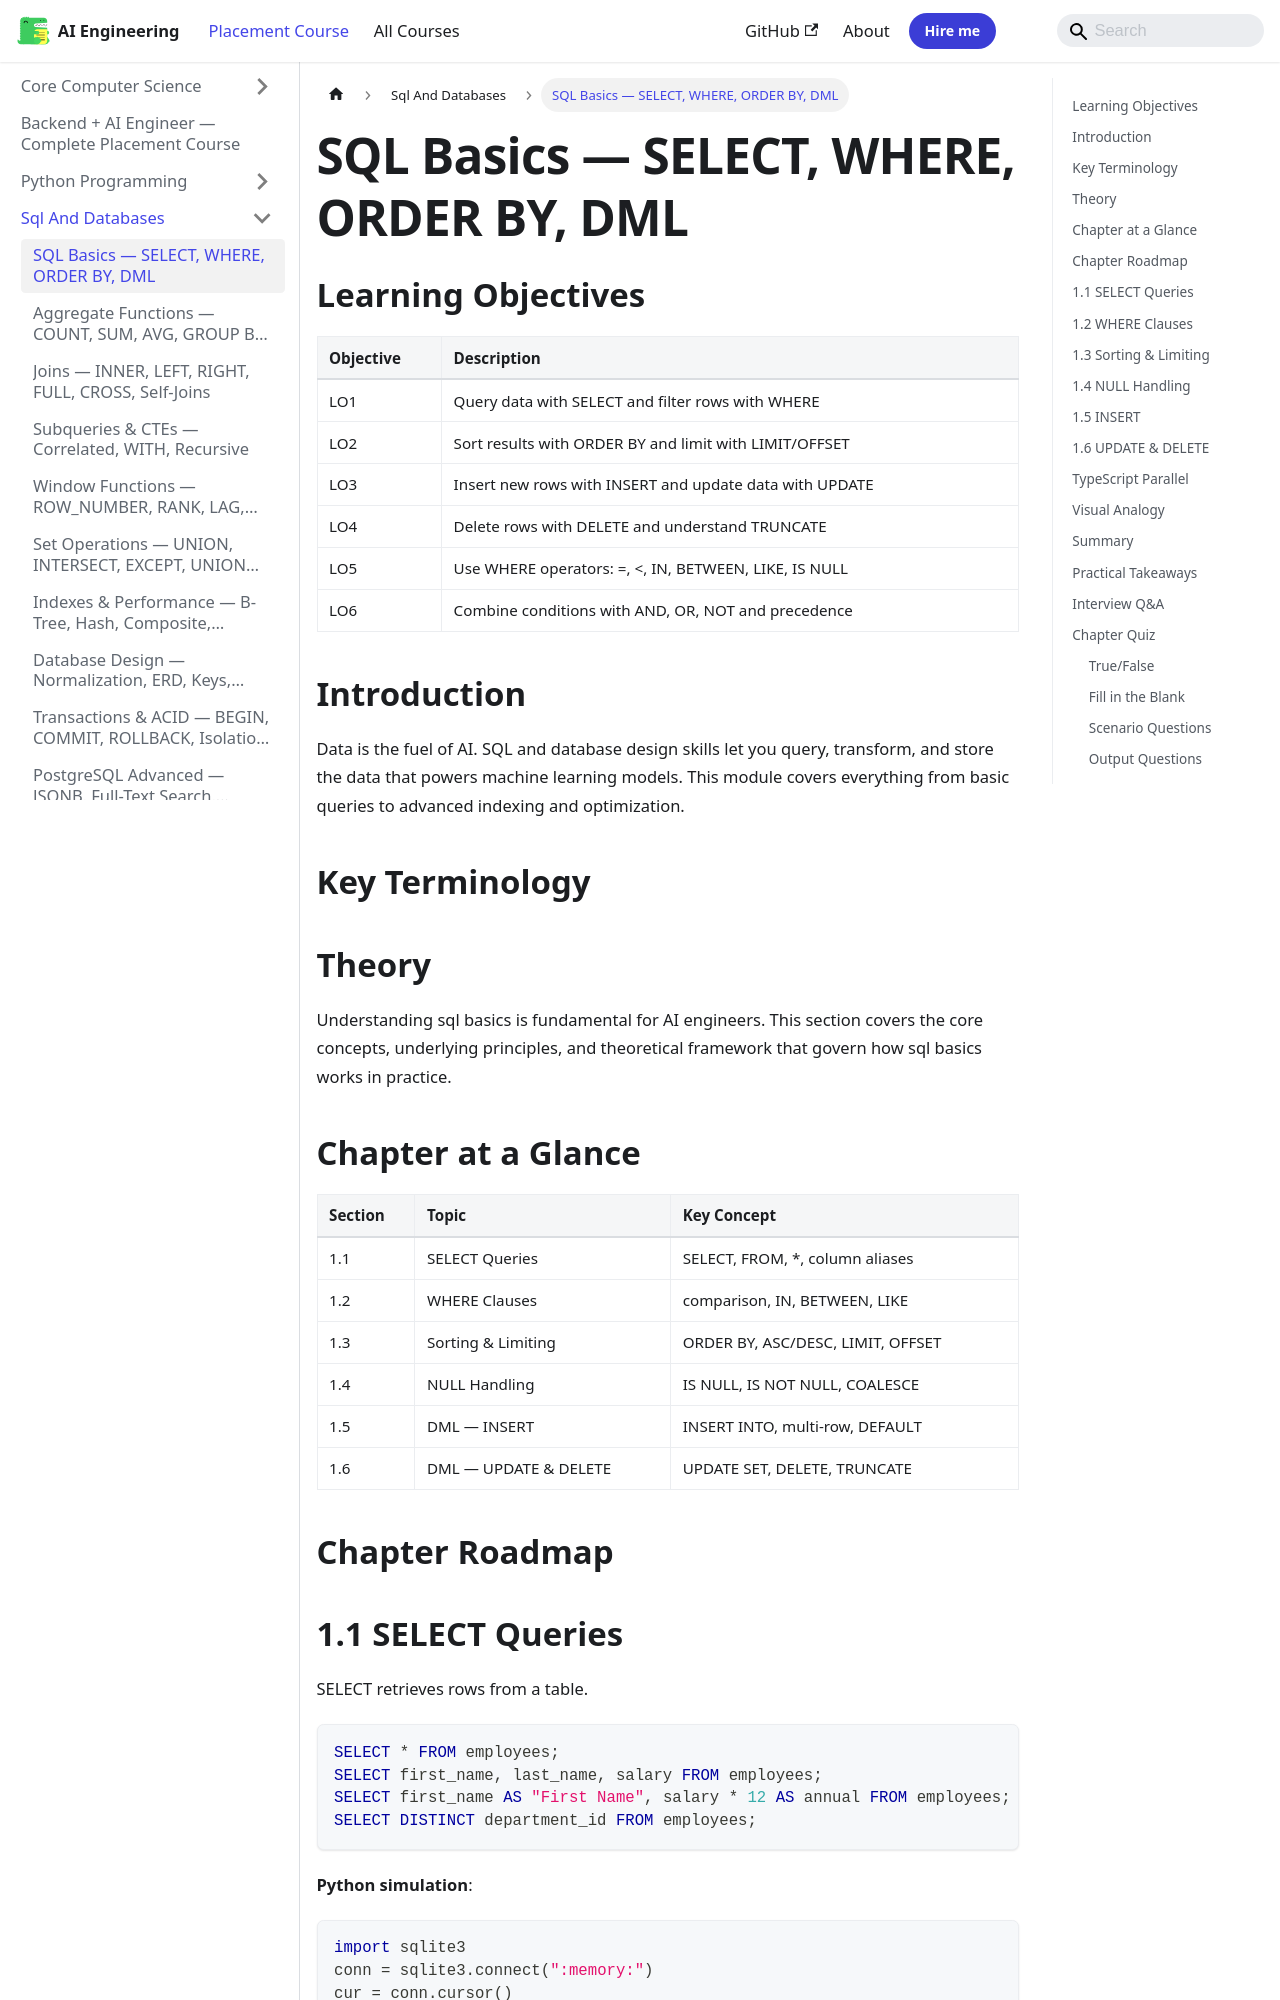

repository: Raushan666java/ai-engineering-journey · page: ai-engineering-placement/02-sql-and-databases/01-sql-basics/index.html · generator: mkdocs

---
description: "SQL Basics — SELECT, WHERE, ORDER BY, DML: Data is the fuel of AI. SQL and database design skills let you query, transform, and store the data that powers"
---

<!-- improved -->
<!-- Clear Language: Keep sentences under 50 words -->
# SQL Basics — SELECT, WHERE, ORDER BY, DML

## Learning Objectives

| Objective | Description |
|-----------|-------------|
| LO1 | Query data with SELECT and filter rows with WHERE |
| LO2 | Sort results with ORDER BY and limit with LIMIT/OFFSET |
| LO3 | Insert new rows with INSERT and update data with UPDATE |
| LO4 | Delete rows with DELETE and understand TRUNCATE |
| LO5 | Use WHERE operators: =, <, IN, BETWEEN, LIKE, IS NULL |
| LO6 | Combine conditions with AND, OR, NOT and precedence |

## Introduction

Data is the fuel of AI. SQL and database design skills let you query, transform, and store the data that powers machine learning models. This module covers everything from basic queries to advanced indexing and optimization.

## Key Terminology


## Theory

Understanding sql basics is fundamental for AI engineers. This section covers the core concepts, underlying principles, and theoretical framework that govern how sql basics works in practice.

## Chapter at a Glance

| Section | Topic | Key Concept |
|---------|-------|-------------|
| 1.1 | SELECT Queries | SELECT, FROM, *, column aliases |
| 1.2 | WHERE Clauses | comparison, IN, BETWEEN, LIKE |
| 1.3 | Sorting & Limiting | ORDER BY, ASC/DESC, LIMIT, OFFSET |
| 1.4 | NULL Handling | IS NULL, IS NOT NULL, COALESCE |
| 1.5 | DML — INSERT | INSERT INTO, multi-row, DEFAULT |
| 1.6 | DML — UPDATE & DELETE | UPDATE SET, DELETE, TRUNCATE |

## Chapter Roadmap

```mermaid
flowchart LR
    A[SELECT] --> B[FROM table]
    B --> C[WHERE conditions]
    C --> D[ORDER BY]
    D --> E[LIMIT/OFFSET]
    F[DML] --> G[INSERT]
    F --> H[UPDATE]
    F --> I[DELETE]
```

## 1.1 SELECT Queries

SELECT retrieves rows from a table.

```sql
SELECT * FROM employees;
SELECT first_name, last_name, salary FROM employees;
SELECT first_name AS "First Name", salary * 12 AS annual FROM employees;
SELECT DISTINCT department_id FROM employees;
```

**Python simulation**:

```python
import sqlite3
conn = sqlite3.connect(":memory:")
cur = conn.cursor()
cur.execute("CREATE TABLE emp (id, name, salary, dept)")
cur.executemany("INSERT INTO emp VALUES (?,?,?,?)", [
    (1, "Alice", 75000, "Eng"), (2, "Bob", 68000, "Eng"),
    (3, "Charlie", 82000, "Sales"),
])
cur.execute("SELECT name, salary FROM emp WHERE salary > 70000")
for row in cur.fetchall():
    print(row)

## ('Alice', 75000) ('Charlie', 82000)
```
